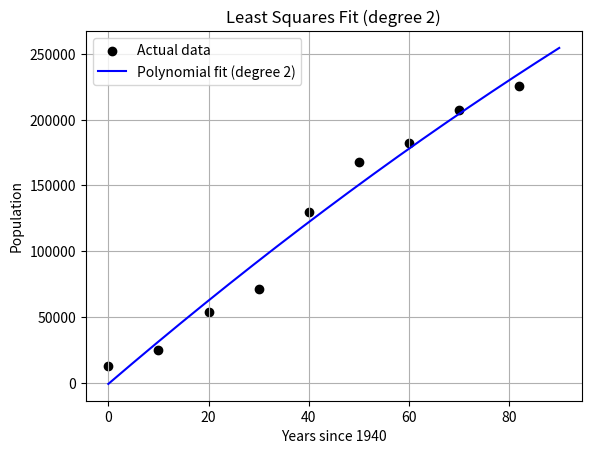

Source code (Python):
import numpy as np
import matplotlib.pyplot as plt

# data (years transformed to avoid large numbers)
years = np.array([1940, 1950, 1960, 1970, 1980, 1990, 2000, 2010, 2022])
x = years - 1940
y = np.array([12637, 24515, 54055, 71188, 129733, 167966, 182023, 207610, 225668])
n = len(x)

# basis vectors
v0 = np.ones(n)     # 1
v1 = x              # x
v2 = x**2           # x^2

# dot product
def dot_product(a, b):
    return np.dot(a, b)  # or: sum(a[i] * b[i] for i in range(len(a)))

# build matrix A
A = np.array([
    [dot_product(v0, v0), dot_product(v0, v1), dot_product(v0, v2)],
    [dot_product(v1, v0), dot_product(v1, v1), dot_product(v1, v2)],
    [dot_product(v2, v0), dot_product(v2, v1), dot_product(v2, v2)]
])

# build vector b
b_vec = np.array([
    dot_product(v0, y),
    dot_product(v1, y),
    dot_product(v2, y)
])

# solve system
coef = np.linalg.solve(A, b_vec)
print("Coefficients found: a0 = {:.3f}, a1 = {:.3f}, a2 = {:.3f}".format(*coef))

# approximate function
def f_approx(x):
    return coef[0] + coef[1]*x + coef[2]*x**2

# prediction for 2030 (x = 2030 - 1940 = 90)
x_pred = 90
print("Estimated population for 2030:", f_approx(x_pred))

# plot
x_plot = np.linspace(0, 90, 300)
y_plot = f_approx(x_plot)

plt.scatter(x, y, label="Actual data", color='black')
plt.plot(x_plot, y_plot, label="Polynomial fit (degree 2)", color='blue')
plt.xlabel("Years since 1940")
plt.ylabel("Population")
plt.title("Least Squares Fit (degree 2)")
plt.grid()
plt.legend()
plt.show()
